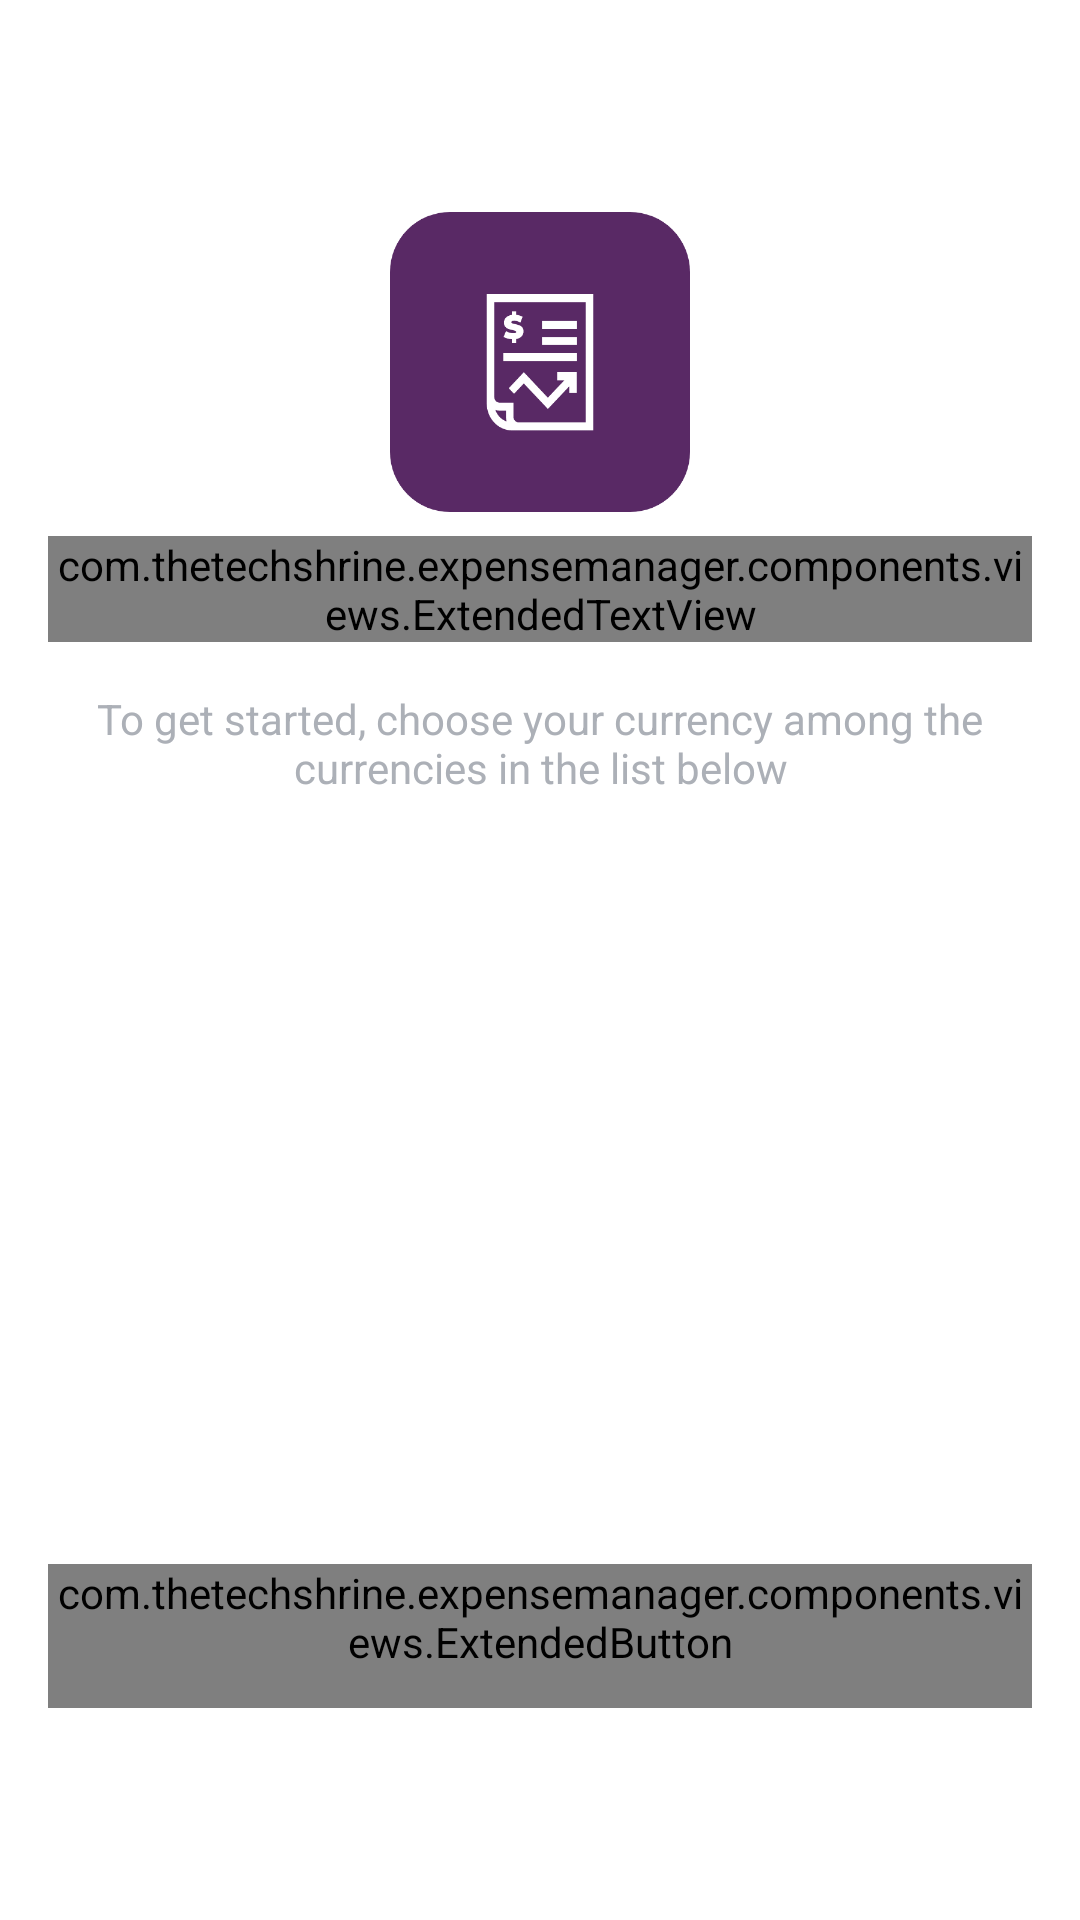

Android layout source for this screen:
<!-- AndroidManifest.xml: application theme MaterialTheme -->
<!-- res/layout/activity_splash.xml -->
<?xml version="1.0" encoding="utf-8"?>
<LinearLayout
    xmlns:android="http://schemas.android.com/apk/res/android"
    xmlns:app="http://schemas.android.com/apk/res-auto"
    xmlns:tools="http://schemas.android.com/tools"
    android:layout_width="match_parent"
    android:layout_height="match_parent"
    android:background="@color/colorWhite"
    android:orientation="vertical"
    tools:context=".activities.SplashActivity">

    <ScrollView
        android:layout_width="match_parent"
        android:layout_height="match_parent">

        <LinearLayout
            android:layout_width="match_parent"
            android:layout_height="wrap_content"
            android:orientation="vertical"
            android:layout_gravity="center"
            android:gravity="center"
            android:padding="16dp">

            <ImageView
                android:layout_width="100dp"
                android:layout_height="100dp"
                android:src="@drawable/logo"
                />

            <com.thetechshrine.expensemanager.components.views.ExtendedTextView
                android:layout_width="wrap_content"
                android:layout_height="wrap_content"
                android:layout_marginTop="8dp"
                android:textColor="@color/colorPrimary"
                android:textSize="24sp"
                android:text="@string/app_name"
                app:font_weight="SemiBold" />

            <TextView
                android:layout_width="wrap_content"
                android:layout_height="wrap_content"
                android:gravity="center"
                android:layout_marginTop="16dp"
                android:textColor="@color/colorGray"
                android:textSize="14sp"
                android:text="@string/splash_message" />

            <androidx.recyclerview.widget.RecyclerView
                android:id="@+id/splash_recycler_view"
                android:layout_width="match_parent"
                android:layout_height="200dp"
                android:scrollbars="vertical"
                android:scrollbarAlwaysDrawVerticalTrack="true"
                android:layout_marginTop="24dp" />

            <com.thetechshrine.expensemanager.components.views.ExtendedButton
                android:id="@+id/splash_save"
                style="?android:attr/borderlessButtonStyle"
                android:layout_width="wrap_content"
                android:layout_height="wrap_content"
                android:layout_marginTop="32dp"
                android:background="@drawable/background_primary_button"
                android:textColor="@color/colorWhite"
                android:text="@string/save"
                app:font_weight="SemiBold" />

        </LinearLayout>

    </ScrollView>

</LinearLayout>
<!-- resources referenced by this layout -->
<resources>
  <color name="colorGray">#ACB0B7</color>
  <color name="colorPrimary">#592965</color>
  <color name="colorWhite">#FFFFFF</color>
  <!-- drawable background_primary_button (drawable) -->
  <?xml version="1.0" encoding="utf-8"?>
  <ripple xmlns:android="http://schemas.android.com/apk/res/android" android:color="@color/colorPrimaryLight">
      <item
          android:drawable="@drawable/background_primary_button_enabled" />
  </ripple>
  <!-- drawable logo: png bitmap (drawable, 17221 bytes) -->
  <string name="app_name">Expenses Manager</string>
  <string name="save">Save</string>
  <string name="splash_message">To get started, choose your currency among the currencies in the list below</string>
  <style name="MaterialTheme" parent="MaterialTheme.Base" />
  <color name="colorPrimaryLight">#914DA2</color>
  <!-- drawable background_primary_button_enabled (drawable) -->
  <?xml version="1.0" encoding="utf-8"?>
  <shape xmlns:android="http://schemas.android.com/apk/res/android" android:shape="rectangle">
  
      <solid
          android:color="@color/colorPrimary" />
  
      <corners
          android:radius="8dp" />
  
      <padding
          android:left="16dp"
          android:right="16dp" />
  
  </shape>
  <style name="MaterialTheme.Base" parent="Theme.AppCompat.Light.NoActionBar">
          <item name="windowNoTitle">true</item>
          <item name="windowActionBar">false</item>
          <item name="colorPrimary">@color/colorPrimary</item>
          <item name="colorPrimaryDark">@color/colorPrimaryDark</item>
      </style>
  <color name="colorPrimaryDark">#42224A</color>
</resources>
